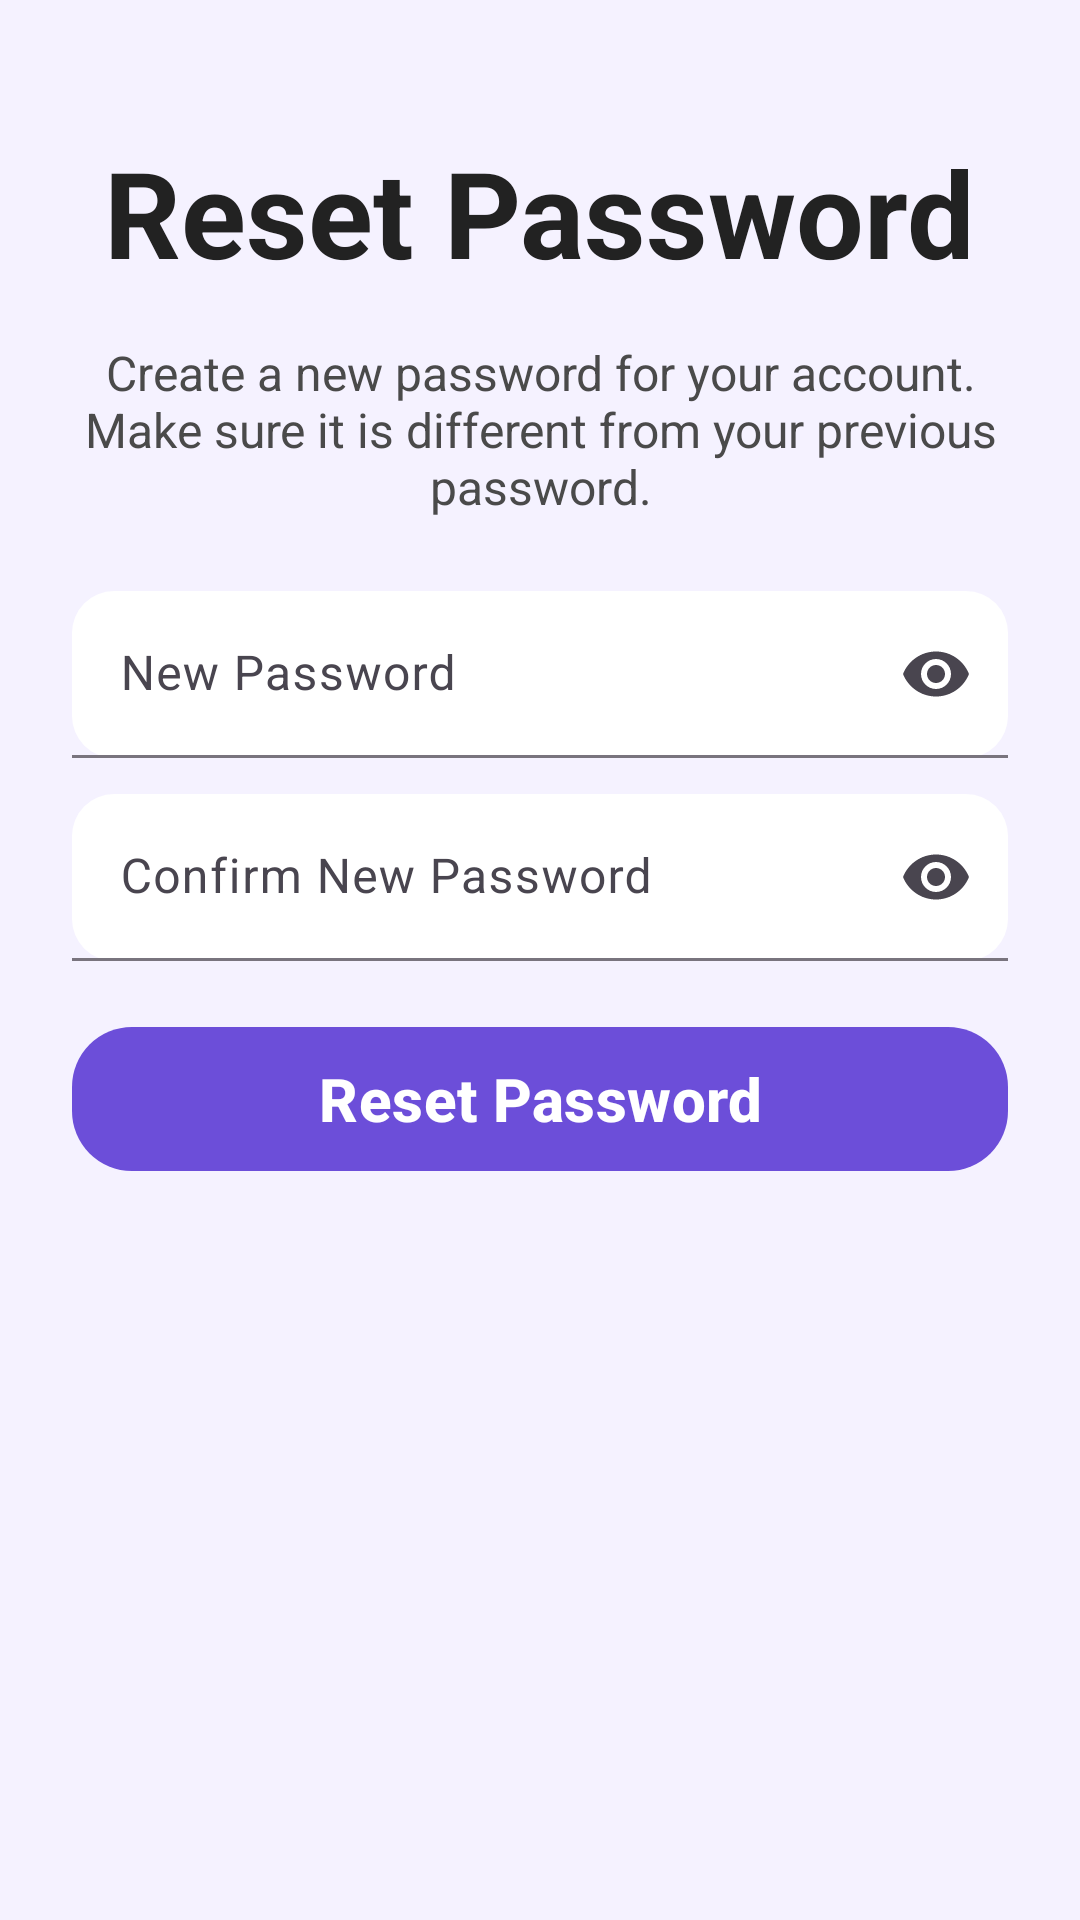

Reconstruct the res/layout file that produces this screen, plus the resources it refers to.
<!-- AndroidManifest.xml: application theme Theme.TouchalyticsApp -->
<!-- res/layout/activity_reset_password.xml -->
<?xml version="1.0" encoding="utf-8"?>
<androidx.coordinatorlayout.widget.CoordinatorLayout xmlns:android="http://schemas.android.com/apk/res/android"
    xmlns:app="http://schemas.android.com/apk/res-auto"
    xmlns:tools="http://schemas.android.com/tools"
    android:layout_width="match_parent"
    android:layout_height="match_parent"
    android:background="@color/hub_surfaceLavender"
    tools:context=".ResetPasswordActivity">

    <com.google.android.material.appbar.AppBarLayout
        android:layout_width="match_parent"
        android:layout_height="wrap_content"
        android:background="@android:color/transparent">

        <com.google.android.material.appbar.MaterialToolbar
            android:id="@+id/toolbar"
            android:layout_width="match_parent"
            android:layout_height="?attr/actionBarSize"
            android:background="@android:color/transparent"
            app:title="" />
    </com.google.android.material.appbar.AppBarLayout>

    <ScrollView
        android:layout_width="match_parent"
        android:layout_height="match_parent"
        android:fillViewport="true"
        android:paddingStart="24dp"
        android:paddingEnd="24dp"
        android:paddingTop="16dp"
        android:paddingBottom="24dp">

        <androidx.constraintlayout.widget.ConstraintLayout
            android:layout_width="match_parent"
            android:layout_height="wrap_content">

            <TextView
                android:id="@+id/resetPasswordTitle"
                android:layout_width="wrap_content"
                android:layout_height="wrap_content"
                android:text="Reset Password"
                android:textColor="@color/hub_textDark"
                android:textStyle="bold"
                android:textSize="40sp"
                app:layout_constraintTop_toTopOf="parent"
                app:layout_constraintStart_toStartOf="parent"
                app:layout_constraintEnd_toEndOf="parent"
                android:layout_marginTop="28dp" />

            <TextView
                android:id="@+id/resetPasswordSubtitle"
                android:layout_width="0dp"
                android:layout_height="wrap_content"
                android:text="Create a new password for your account. Make sure it is different from your previous password."
                android:textColor="@color/hub_textMedium"
                android:textSize="16sp"
                android:gravity="center"
                app:layout_constraintTop_toBottomOf="@id/resetPasswordTitle"
                app:layout_constraintStart_toStartOf="parent"
                app:layout_constraintEnd_toEndOf="parent"
                android:layout_marginTop="16dp" />

            <com.google.android.material.textfield.TextInputLayout
                android:id="@+id/newPasswordLayout"
                style="@style/Widget.Material3.TextInputLayout.FilledBox"
                android:layout_width="0dp"
                android:layout_height="wrap_content"
                android:hint="New Password"
                app:endIconMode="password_toggle"
                app:boxBackgroundColor="@android:color/white"
                app:boxCornerRadiusTopStart="14dp"
                app:boxCornerRadiusTopEnd="14dp"
                app:boxCornerRadiusBottomStart="14dp"
                app:boxCornerRadiusBottomEnd="14dp"
                app:layout_constraintTop_toBottomOf="@id/resetPasswordSubtitle"
                app:layout_constraintStart_toStartOf="parent"
                app:layout_constraintEnd_toEndOf="parent"
                android:layout_marginTop="24dp">

                <com.google.android.material.textfield.TextInputEditText
                    android:id="@+id/newPasswordInput"
                    android:layout_width="match_parent"
                    android:layout_height="wrap_content"
                    android:inputType="textPassword" />
            </com.google.android.material.textfield.TextInputLayout>

            <com.google.android.material.textfield.TextInputLayout
                android:id="@+id/confirmPasswordLayout"
                style="@style/Widget.Material3.TextInputLayout.FilledBox"
                android:layout_width="0dp"
                android:layout_height="wrap_content"
                android:hint="Confirm New Password"
                app:endIconMode="password_toggle"
                app:boxBackgroundColor="@android:color/white"
                app:boxCornerRadiusTopStart="14dp"
                app:boxCornerRadiusTopEnd="14dp"
                app:boxCornerRadiusBottomStart="14dp"
                app:boxCornerRadiusBottomEnd="14dp"
                app:layout_constraintTop_toBottomOf="@id/newPasswordLayout"
                app:layout_constraintStart_toStartOf="parent"
                app:layout_constraintEnd_toEndOf="parent"
                android:layout_marginTop="12dp">

                <com.google.android.material.textfield.TextInputEditText
                    android:id="@+id/confirmPasswordInput"
                    android:layout_width="match_parent"
                    android:layout_height="wrap_content"
                    android:inputType="textPassword" />
            </com.google.android.material.textfield.TextInputLayout>

            <com.google.android.material.button.MaterialButton
                android:id="@+id/submitButton"
                style="@style/Widget.Material3.Button"
                android:layout_width="0dp"
                android:layout_height="56dp"
                android:text="Reset Password"
                android:textAllCaps="false"
                android:textStyle="bold"
                android:textSize="20sp"
                app:cornerRadius="20dp"
                app:backgroundTint="@color/hub_primary"
                app:layout_constraintTop_toBottomOf="@id/confirmPasswordLayout"
                app:layout_constraintStart_toStartOf="parent"
                app:layout_constraintEnd_toEndOf="parent"
                android:layout_marginTop="18dp" />

        </androidx.constraintlayout.widget.ConstraintLayout>
    </ScrollView>

</androidx.coordinatorlayout.widget.CoordinatorLayout>
<!-- resources referenced by this layout -->
<resources>
  <color name="hub_primary">#6C4ED9</color>
  <color name="hub_surfaceLavender">#F5F2FF</color>
  <color name="hub_textDark">#222222</color>
  <color name="hub_textMedium">#4A4A4A</color>
  <style name="Theme.TouchalyticsApp" parent="Base.Theme.TouchalyticsApp" />
  <style name="Base.Theme.TouchalyticsApp" parent="Theme.Material3.DayNight.NoActionBar">
          
          
      </style>
</resources>
